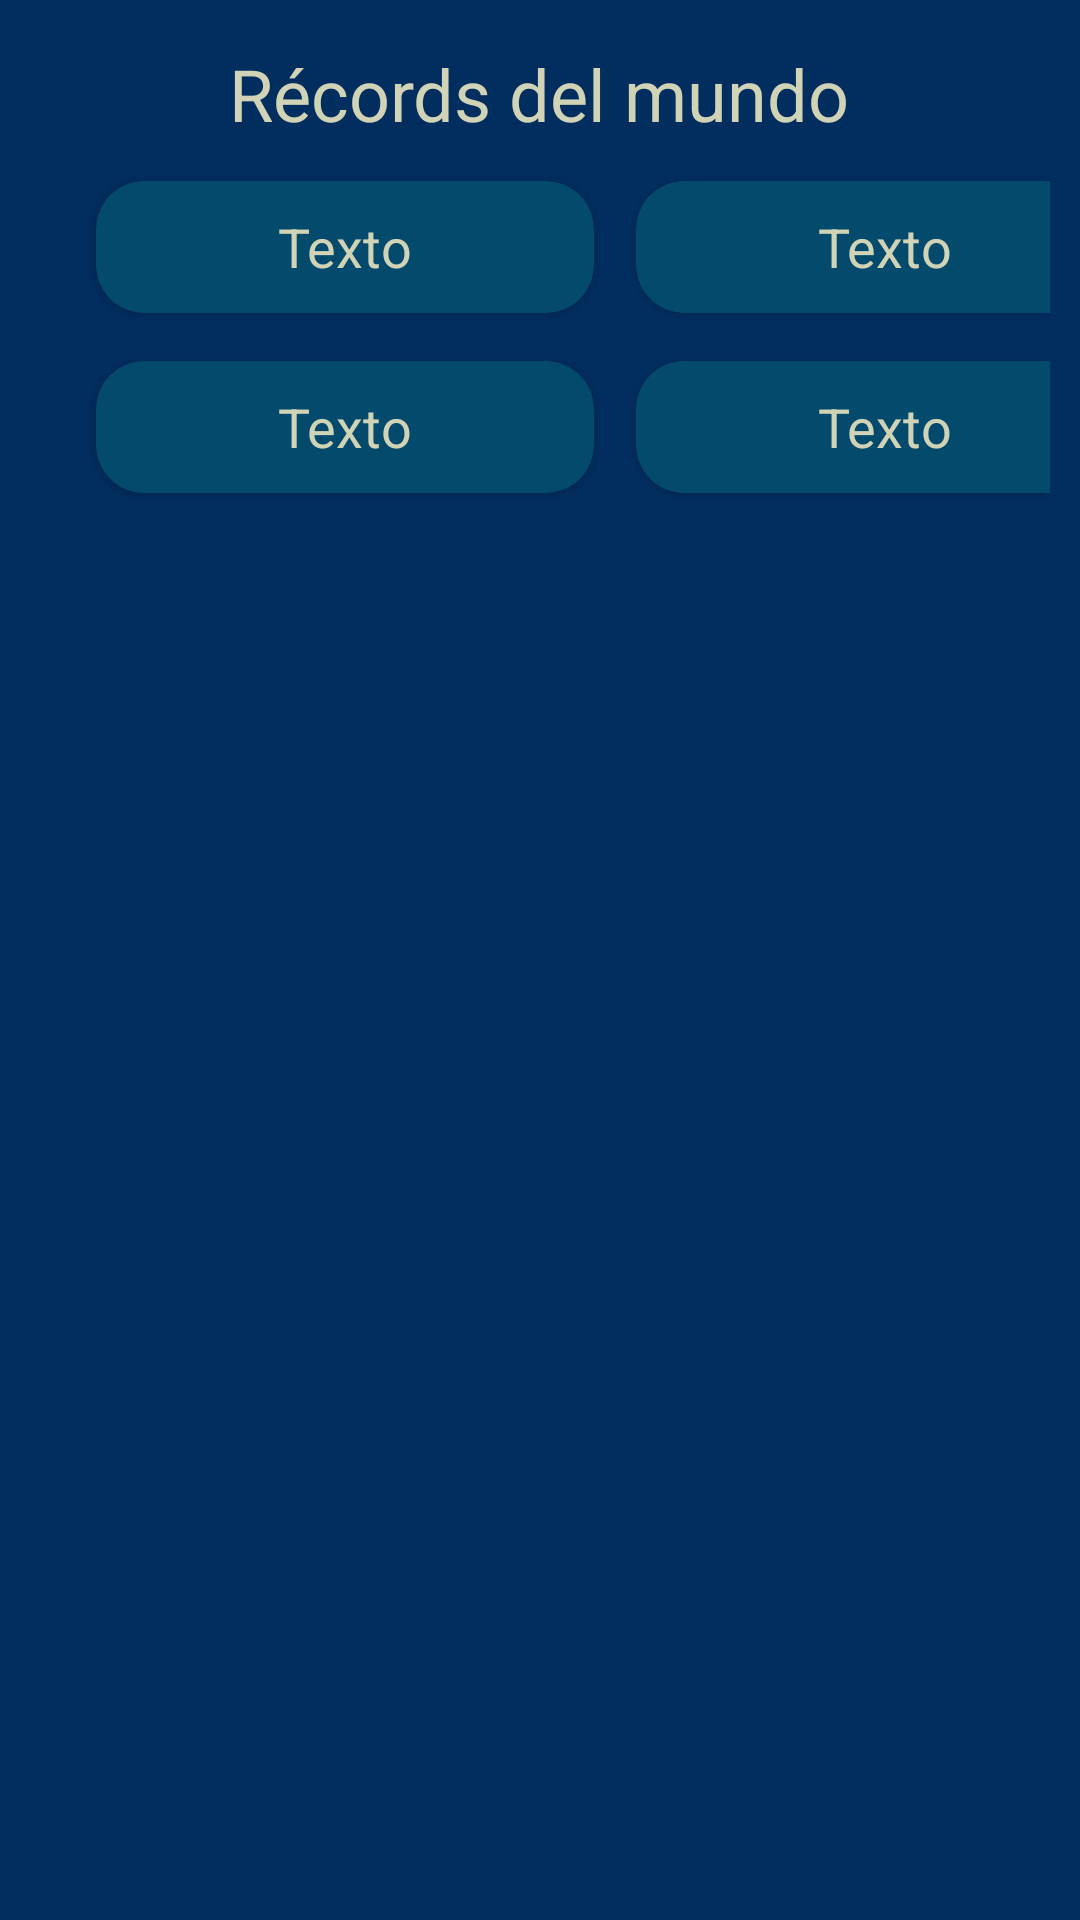

Here is an Android app screen rendered from its layout file. Give the layout XML and the strings, colors and styles it references.
<!-- AndroidManifest.xml: application theme Theme.SwimCrono -->
<!-- res/layout/activity_world_records.xml -->
<?xml version="1.0" encoding="utf-8"?>
<androidx.constraintlayout.widget.ConstraintLayout xmlns:android="http://schemas.android.com/apk/res/android"
    xmlns:app="http://schemas.android.com/apk/res-auto"
    xmlns:tools="http://schemas.android.com/tools"
    android:id="@+id/main"
    android:layout_width="match_parent"
    android:layout_height="match_parent"
    tools:context=".Paginas.WorldRecordsActivity"
    android:background="@color/app_background">
    <LinearLayout
        android:id="@+id/titulo"
        android:layout_width="match_parent"
        android:layout_height="wrap_content"
        android:orientation="horizontal"
        android:gravity="center"
        app:layout_constraintStart_toStartOf="parent"
        app:layout_constraintTop_toTopOf="parent">
        <TextView
            android:layout_width="wrap_content"
            android:layout_height="wrap_content"
            android:text="Récords del mundo"
            android:textSize="@dimen/UnderTitle"
            android:textColor="@color/app_text"
            android:layout_marginTop="10dp"/>
    </LinearLayout>
    <LinearLayout
        android:layout_width="match_parent"
        android:layout_height="wrap_content"
        android:orientation="vertical"
        android:layout_margin="10dp"
        app:layout_constraintTop_toBottomOf="@+id/titulo"
        >
        <LinearLayout
            android:layout_width="match_parent"
            android:layout_height="wrap_content"
            android:orientation="horizontal"
            android:layout_marginStart="15dp">
            <include
                android:id="@+id/cardPiscinaLarga"
                layout="@layout/reusable_view_card_option"
                />
            <include
                android:id="@+id/cardPiscinaCorta"
                layout="@layout/reusable_view_card_option"
                />
        </LinearLayout>
        <LinearLayout
            android:layout_width="match_parent"
            android:layout_height="wrap_content"
            android:orientation="horizontal"
            android:layout_marginStart="15dp">
            <include
                android:id="@+id/cardMasc"
                layout="@layout/reusable_view_card_option"
                />
            <include
                android:id="@+id/cardFem"
                layout="@layout/reusable_view_card_option"
                />
        </LinearLayout>
    </LinearLayout>

</androidx.constraintlayout.widget.ConstraintLayout>
<!-- res/layout/reusable_view_card_option.xml (included above) -->
<?xml version="1.0" encoding="utf-8"?>
<androidx.cardview.widget.CardView
    xmlns:android="http://schemas.android.com/apk/res/android"
    xmlns:app="http://schemas.android.com/apk/res-auto"
    android:layout_width="180dp"
    android:layout_height="60dp"
    app:cardCornerRadius="16dp"
    app:cardBackgroundColor="@color/app_card_background"
    app:cardUseCompatPadding="true">

    <TextView
        android:id="@+id/textOption"
        android:layout_width="wrap_content"
        android:layout_height="wrap_content"
        android:layout_gravity="center"
        android:text="Texto"
        android:textColor="@color/app_text"
        android:textSize="@dimen/text"/>
</androidx.cardview.widget.CardView>
<!-- resources referenced by this layout -->
<resources>
  <color name="app_background">@color/azulOscuro</color>
  <color name="app_card_background">@color/azulNeutro</color>
  <color name="app_text">@color/beige</color>
  <dimen name="UnderTitle">24sp</dimen>
  <dimen name="text">18sp</dimen>
  <style name="Theme.SwimCrono" parent="Base.Theme.SwimCrono" />
  <color name="azulOscuro">#022D5F</color>
  <color name="azulNeutro">#034A6D</color>
  <color name="beige">#D0D3B5</color>
  <style name="Base.Theme.SwimCrono" parent="Theme.Material3.DayNight.NoActionBar">
          
          
      </style>
</resources>
